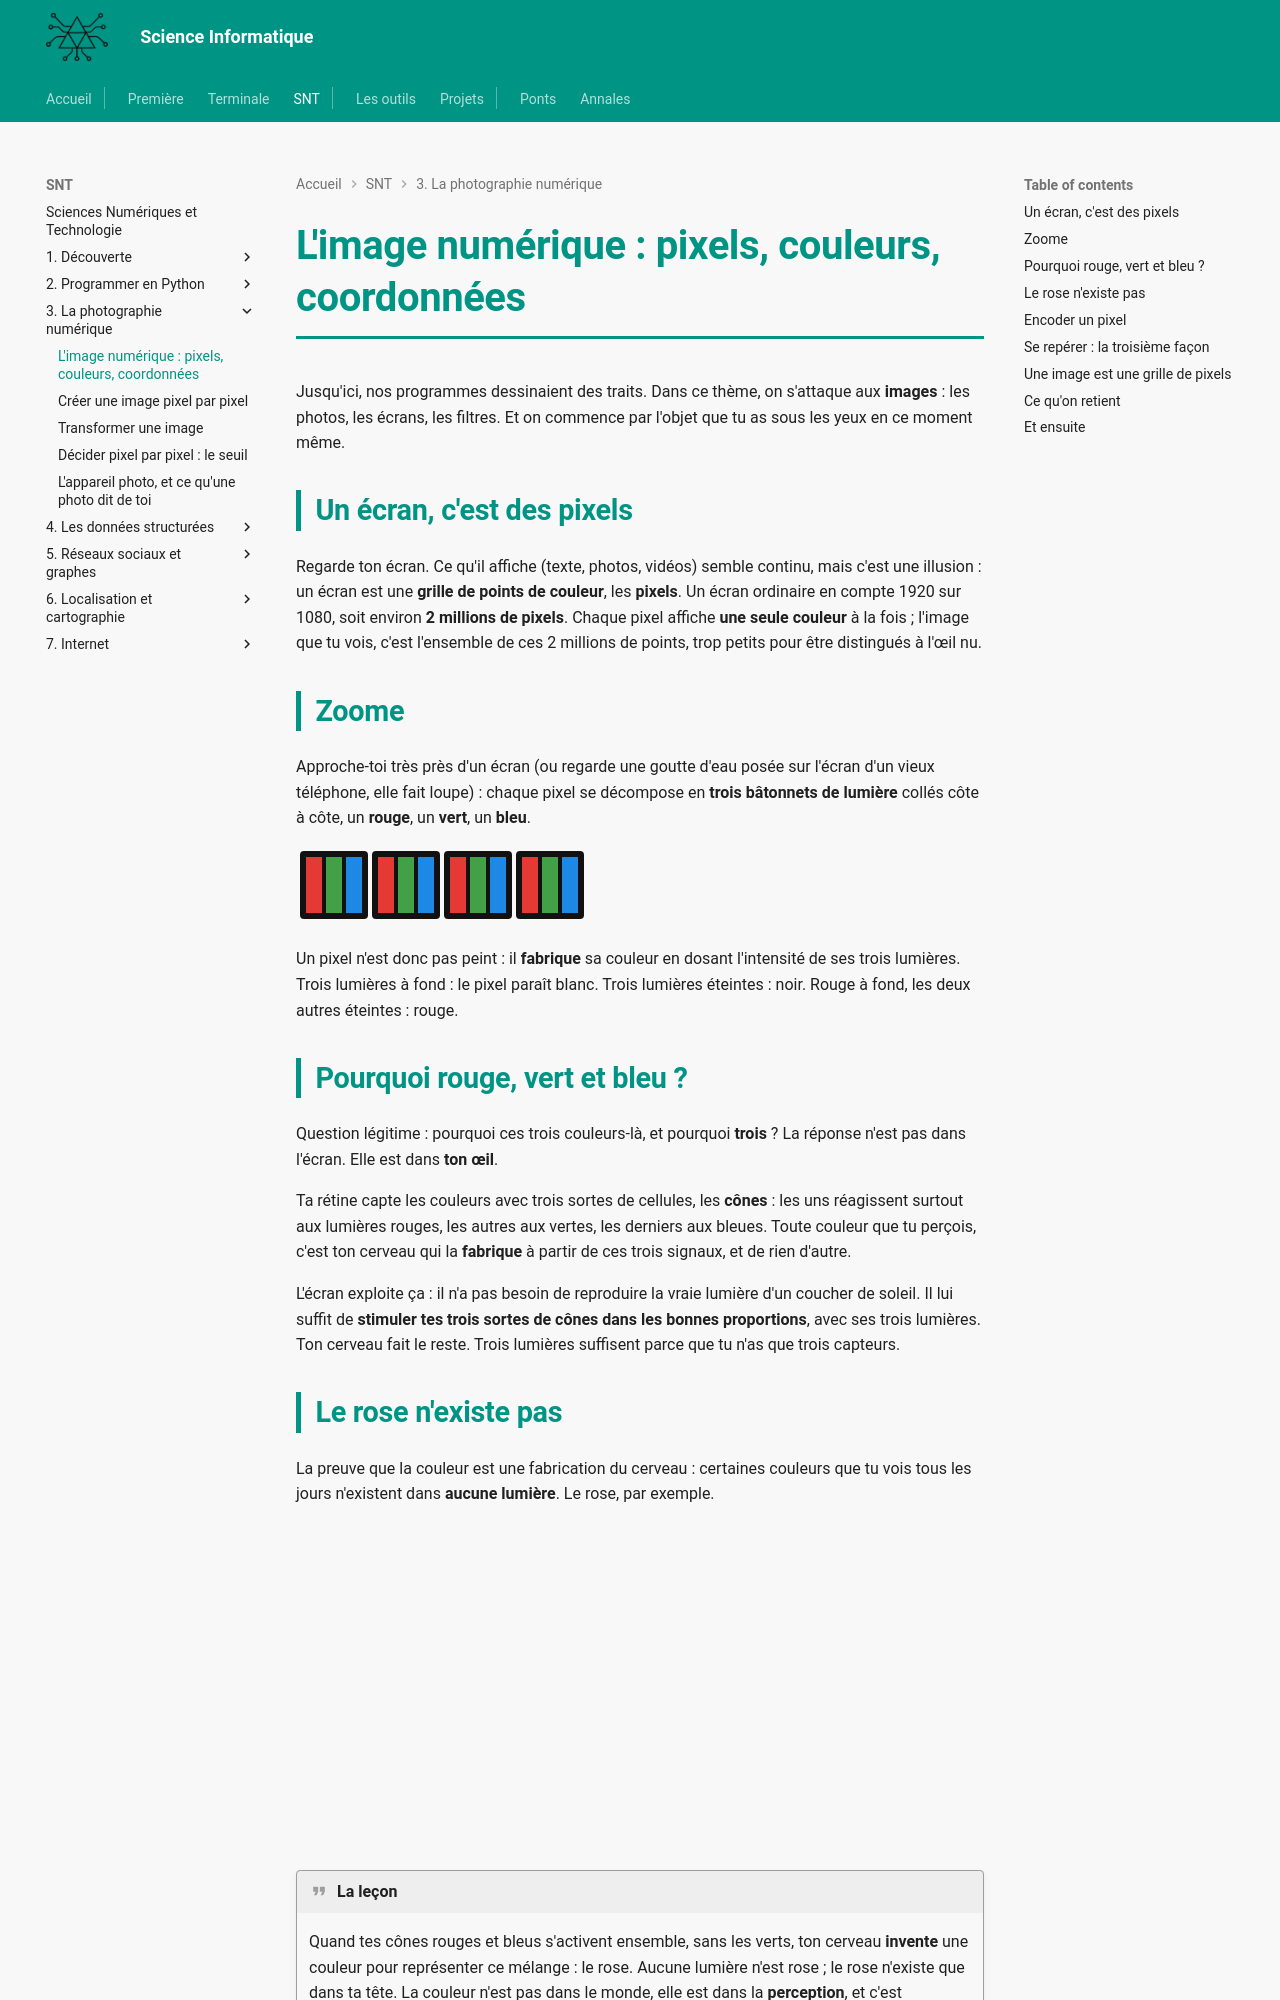

repository: MMarchand-NSI/MMarchand-NSI.github.io · page: snt/03-photo/1.image-numerique/index.html · generator: mkdocs

# L'image numérique : pixels, couleurs, coordonnées

Jusqu'ici, nos programmes dessinaient des traits. Dans ce thème, on s'attaque aux **images** : les photos, les écrans, les filtres. Et on commence par l'objet que tu as sous les yeux en ce moment même.

## Un écran, c'est des pixels

Regarde ton écran. Ce qu'il affiche (texte, photos, vidéos) semble continu, mais c'est une illusion : un écran est une **grille de points de couleur**, les **pixels**. Un écran ordinaire en compte 1920 sur 1080, soit environ **2 millions de pixels**. Chaque pixel affiche **une seule couleur** à la fois ; l'image que tu vois, c'est l'ensemble de ces 2 millions de points, trop petits pour être distingués à l'œil nu.

## Zoome

Approche-toi très près d'un écran (ou regarde une goutte d'eau posée sur l'écran d'un vieux téléphone, elle fait loupe) : chaque pixel se décompose en **trois bâtonnets de lumière** collés côte à côte, un **rouge**, un **vert**, un **bleu**.

<svg viewBox="0 0 296 76" width="296" role="img" aria-label="zoom sur quatre pixels d'ecran, chacun compose de trois batonnets rouge vert bleu" style="max-width:100%;height:auto"><g><rect x="4" y="4" width="68" height="68" fill="#111" rx="4"/><rect x="10" y="10" width="16" height="56" fill="#e53935"/><rect x="30" y="10" width="16" height="56" fill="#43a047"/><rect x="50" y="10" width="16" height="56" fill="#1e88e5"/></g><g><rect x="76" y="4" width="68" height="68" fill="#111" rx="4"/><rect x="82" y="10" width="16" height="56" fill="#e53935"/><rect x="102" y="10" width="16" height="56" fill="#43a047"/><rect x="122" y="10" width="16" height="56" fill="#1e88e5"/></g><g><rect x="148" y="4" width="68" height="68" fill="#111" rx="4"/><rect x="154" y="10" width="16" height="56" fill="#e53935"/><rect x="174" y="10" width="16" height="56" fill="#43a047"/><rect x="194" y="10" width="16" height="56" fill="#1e88e5"/></g><g><rect x="220" y="4" width="68" height="68" fill="#111" rx="4"/><rect x="226" y="10" width="16" height="56" fill="#e53935"/><rect x="246" y="10" width="16" height="56" fill="#1e88e5" opacity="0"/><rect x="246" y="10" width="16" height="56" fill="#43a047"/><rect x="266" y="10" width="16" height="56" fill="#1e88e5"/></g></svg>

Un pixel n'est donc pas peint : il **fabrique** sa couleur en dosant l'intensité de ses trois lumières. Trois lumières à fond : le pixel paraît blanc. Trois lumières éteintes : noir. Rouge à fond, les deux autres éteintes : rouge.

## Pourquoi rouge, vert et bleu ?

Question légitime : pourquoi ces trois couleurs-là, et pourquoi **trois** ? La réponse n'est pas dans l'écran. Elle est dans **ton œil**.

Ta rétine capte les couleurs avec trois sortes de cellules, les **cônes** : les uns réagissent surtout aux lumières rouges, les autres aux vertes, les derniers aux bleues. Toute couleur que tu perçois, c'est ton cerveau qui la **fabrique** à partir de ces trois signaux, et de rien d'autre.

L'écran exploite ça : il n'a pas besoin de reproduire la vraie lumière d'un coucher de soleil. Il lui suffit de **stimuler tes trois sortes de cônes dans les bonnes proportions**, avec ses trois lumières. Ton cerveau fait le reste. Trois lumières suffisent parce que tu n'as que trois capteurs.
